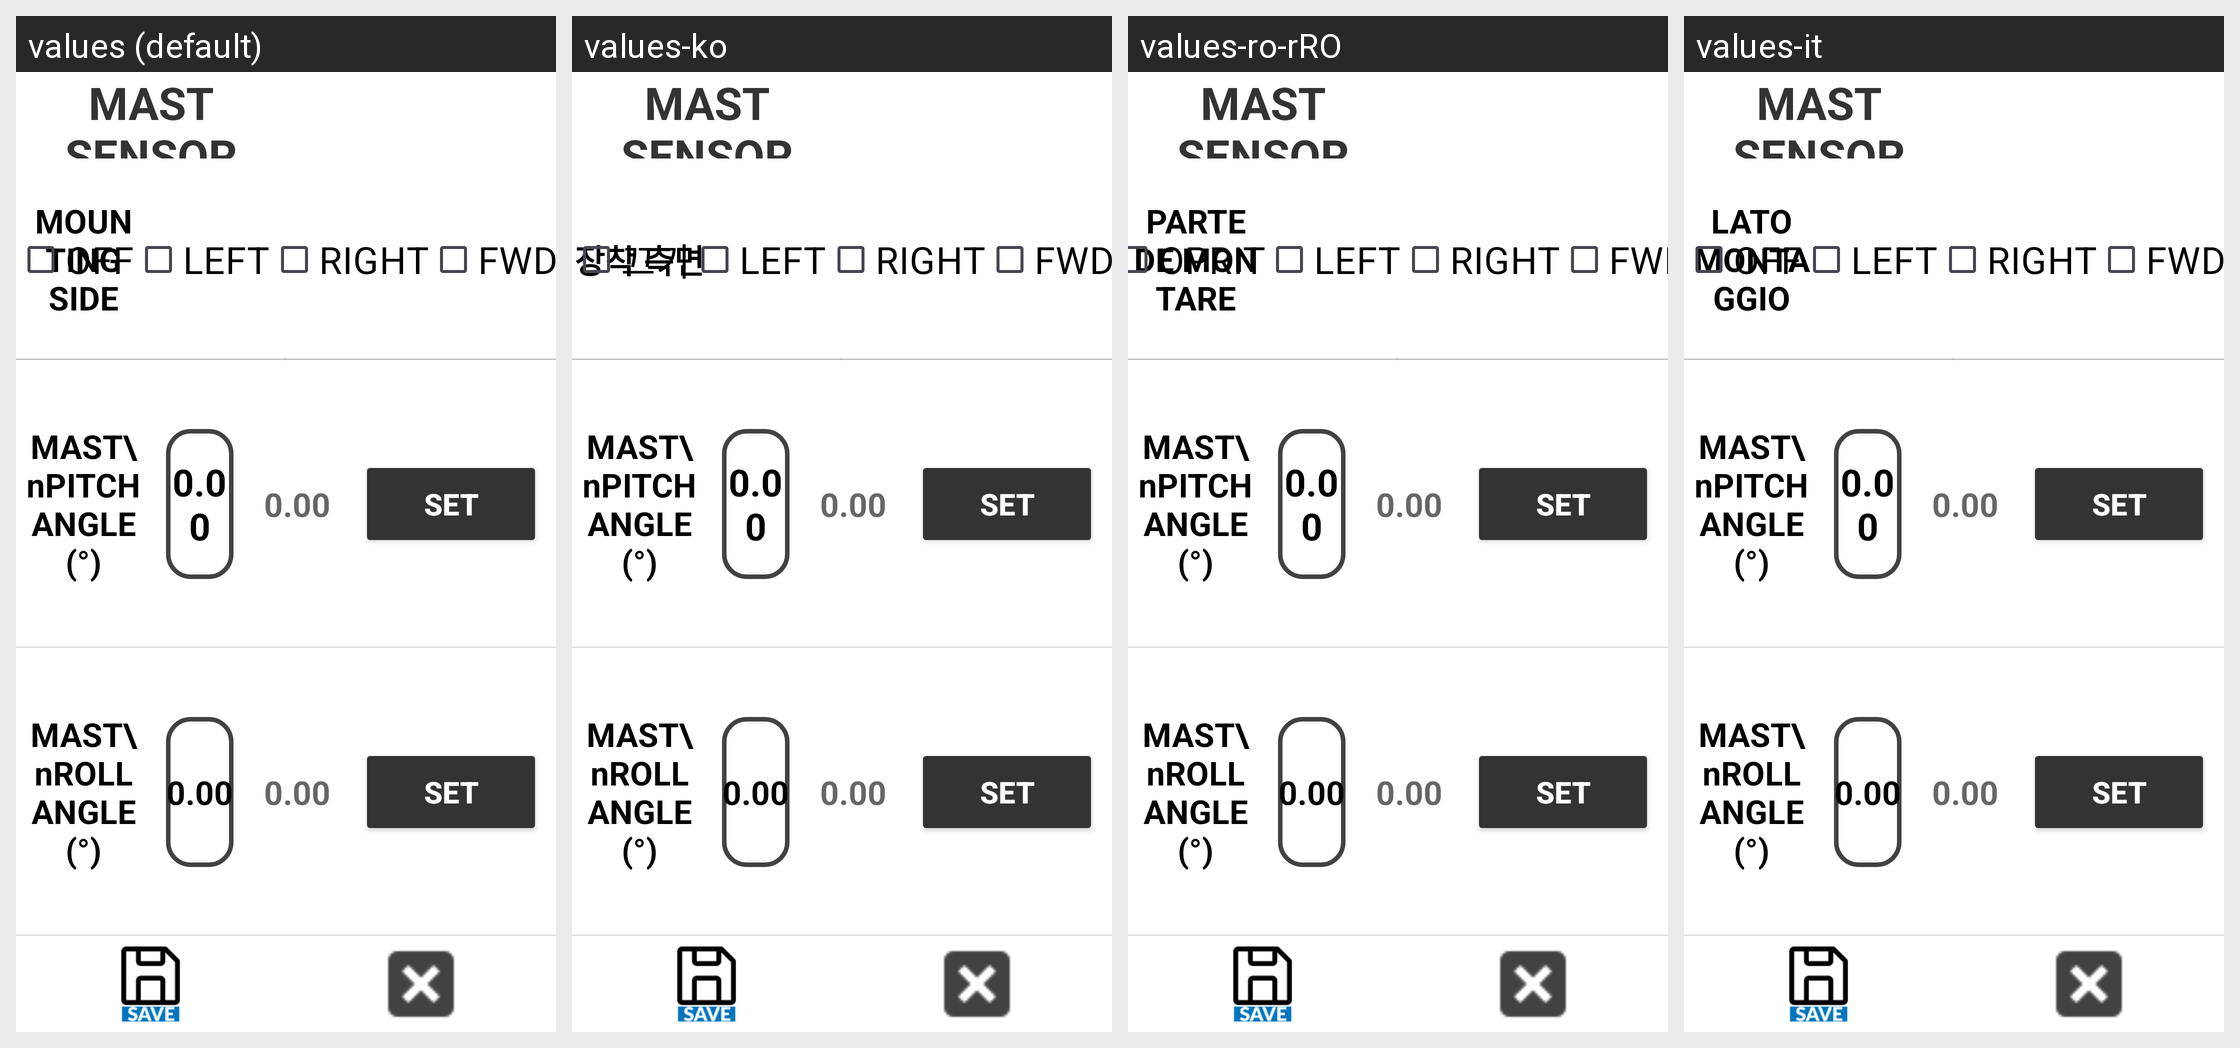

This grid shows one Android layout under several languages. Give, for every string resource on the screen, its name, the default text and each shown locale's text.
Android screen res/layout/activity_tool_sensor.xml rendered under 4 locales, left to right: values (default), values-ko, values-ro-rRO, values-it. Device: Nexus 5 (rendered at 1080×1920; each locale shown at half size, 540×960, under a caption strip naming it); theme Theme.Stx_dig.
Other locales in the repository, not shown: values-cs, values-da, values-de, values-el, values-en, values-es, values-fi, values-fr, values-is, values-ja, values-nl-rNL, values-no, values-pt, values-ru, values-sv, values-zh.
Strings drawn on this screen, with the default value and each locale's value (text and hints the layout hard-codes, and strings that could not be matched under every locale, appear in the picture but are not listed):

mounting_side
  values: MOUNTING SIDE
  values-ko: 장착 측면
  values-ro-rRO: PARTE DE MONTARE
  values-it: LATO MONTAGGIO

off
  values: OFF
  values-ko: 끄기
  values-ro-rRO: OPRIT
  values-it: OFF
